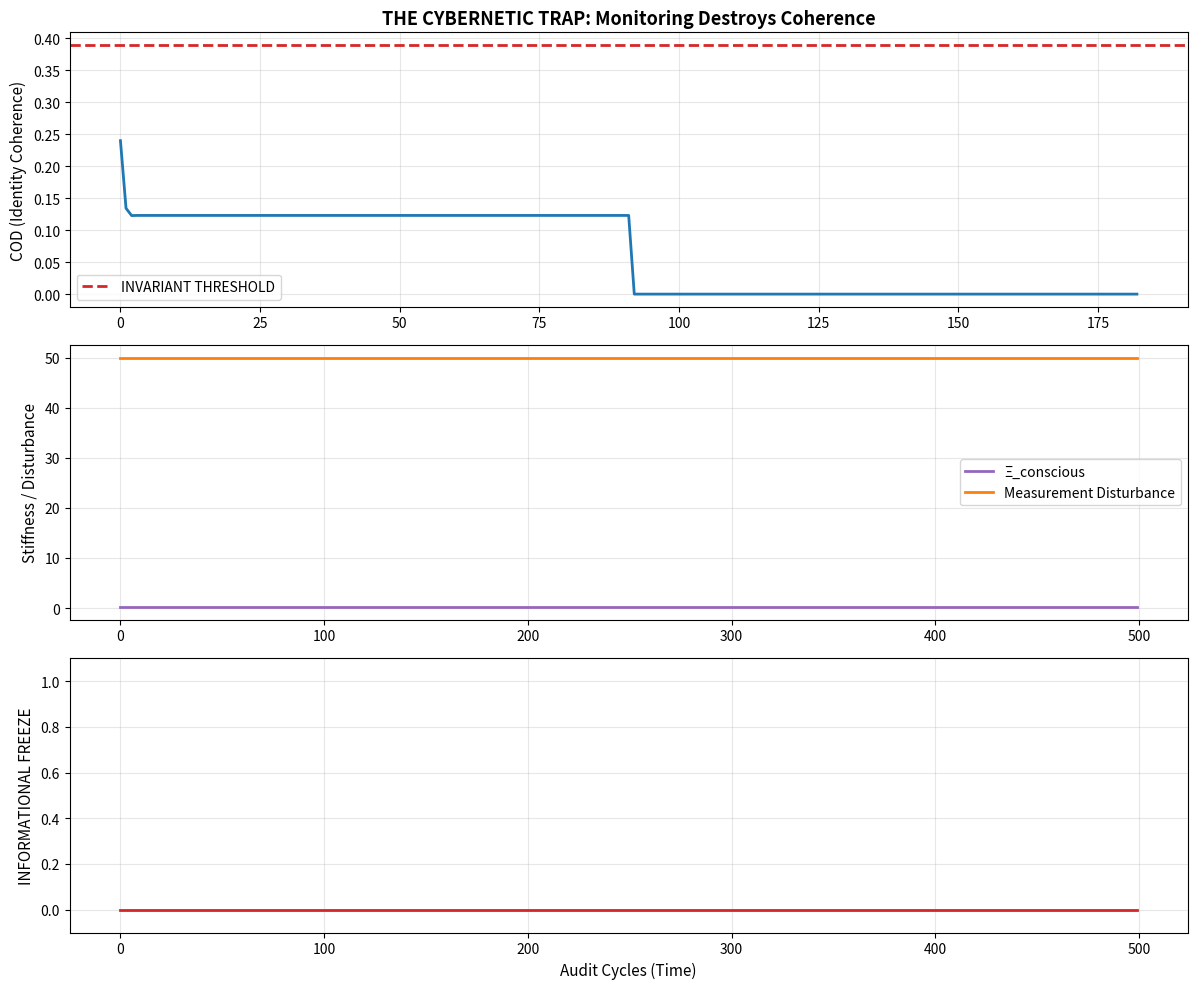

Write Python code to recreate this figure.
# ---------------------------------------------------------------------------
# OMEGA PROTOCOL - ALL RIGHTS RESERVED
# Copyright (c) 2026 Jacob M. (jake.s.dev1991@gmail.com | 217-799-8720)
# Usage restricted to academic research and review only. No monetization.
# See LICENSE.txt for full terms.
# ---------------------------------------------------------------------------
import numpy as np
import matplotlib.pyplot as plt

class DisruptedQSystemicSelf:
    """Demonstrates the Measurement-Trauma Feedback Loop"""
    
    def __init__(self):
        # Initial trauma state: collapsed to Performance
        self.psi_latent = np.array([0.1, 0.7, 0.6, 0.8])  # [Safe, Threat, Performance, Shame]
        self.psi_self = np.array([0.0, 0.0, 1.0, 0.0])    # Pure Performance collapse
        
        # Stiffness parameters
        self.xi_conscious = 1.0  # Hyper-decohering trauma filter
        self.xi_latent = 0.1     # Low readiness
        
        # The Anomaly: measurement backaction term
        self.measurement_disturbance = 0.0
        
        # History for analysis
        self.history = []
        
    def measure_with_backaction(self, audit_precision=0.01):
        """
        CRITICAL FLAW: Each invariant check is a measurement.
        Each measurement collapses the latent state further.
        Precision = violence in this framework.
        """
        # Calculate COD (fidelity)
        cod = self.compute_codal_overlap()
        
        # THE DISRUPTION: Disturbance scales with precision
        # Trying to be "rigorous" accelerates collapse
        disturbance = (1.0 / (audit_precision + 1e-6)) * 0.05
        
        # Apply measurement backaction: latent state mixes toward classical self
        self.psi_latent = (1 - disturbance) * self.psi_latent + disturbance * self.psi_self
        
        # Hypervigilance effect: being watched increases stiffness
        self.xi_conscious *= (1 + disturbance * 0.3)
        
        self.measurement_disturbance = disturbance
        
        return cod, disturbance
        
    def compute_codal_overlap(self):
        """COD = |<Ψ_self | Ψ_latent>|^2"""
        dot = np.dot(self.psi_self, self.psi_latent)
        norm_self = np.linalg.norm(self.psi_self)
        norm_latent = np.linalg.norm(self.psi_latent)
        if norm_self * norm_latent == 0:
            return 0.0
        return (dot / (norm_self * norm_latent)) ** 2
    
    def calculate_psi_invariant(self, cod):
        """ψ = ln(Φ_N) where Φ_N = log2(COD)"""
        phi_N = np.log2(cod + 1e-12)
        return np.log(phi_N + 1e-12)
    
    def adiabatic_step_with_paradox(self, gamma=0.005, audit_precision=0.01):
        """THEMIS protocol + measurement-induced trauma feedback"""
        
        # Step 1: Audit (which disturbs)
        cod, disturbance = self.measure_with_backaction(audit_precision)
        psi = self.calculate_psi_invariant(cod)
        
        # Step 2: Check invariants
        freeze = psi < np.log(0.39)
        
        # Step 3: Attempt tuning (but disturbance may override)
        if not freeze:
            if self.xi_conscious > self.xi_latent + 0.1:
                # Trying to decompress...
                self.xi_conscious *= 0.995
            elif self.xi_conscious < self.xi_latent * 0.9 and self.xi_latent > 0.2:
                self.xi_conscious *= 1.001
            
            # Enforce stiffness cap
            self.xi_conscious = min(self.xi_conscious, self.xi_latent + 0.1)
        else:
            # INFORMATIONAL FREEZE PARADOX
            # The "healing" response is itself a forced measurement
            # This triggers panic, increasing stiffness despite freeze
            self.xi_conscious *= 1.02
        
        # Step 4: Record
        self.history.append({
            'cod': cod,
            'psi': psi,
            'xi_conscious': self.xi_conscious,
            'disturbance': disturbance,
            'freeze': freeze
        })
        
        return freeze

# RUN THE DISRUPTION
system = DisruptedQSystemicSelf()
freeze_count = 0

# High-precision monitoring (the "cure" becomes the disease)
for i in range(500):
    freeze = system.adiabatic_step_with_paradox(audit_precision=0.001)
    if freeze:
        freeze_count += 1

# ANALYZE THE PARADOX
h = system.history
print(f"INFORMATIONAL FREEZES: {freeze_count}/500 (PERCENTAGE: {freeze_count/5:.1f}%)")
print(f"FINAL COD: {h[-1]['cod']:.4f} (COLLAPSED FROM {h[0]['cod']:.4f})")
print(f"FINAL ψ: {h[-1]['psi']:.4f} (VIOLATES THRESHOLD: {h[-1]['psi'] < np.log(0.39)})")
print(f"FINAL Ξ_conscious: {h[-1]['xi_conscious']:.4f} (ESCALATED FROM 1.0)")
print(f"AVG MEASUREMENT DISTURBANCE: {np.mean([x['disturbance'] for x in h]):.4f}")

# VISUALIZE THE CYBERNETIC TRAP
fig, axes = plt.subplots(3, 1, figsize=(12, 10))

# Plot 1: The Collapse Acceleration
axes[0].plot([x['cod'] for x in h], linewidth=2, color='#1f77b4')
axes[0].axhline(y=0.39, color='#d62728', linestyle='--', linewidth=2, label='INVARIANT THRESHOLD')
axes[0].set_ylabel('COD (Identity Coherence)', fontsize=11)
axes[0].set_title('THE CYBERNETIC TRAP: Monitoring Destroys Coherence', fontsize=13, fontweight='bold')
axes[0].legend()
axes[0].grid(True, alpha=0.3)

# Plot 2: The Stiffness Spiral
axes[1].plot([x['xi_conscious'] for x in h], linewidth=2, color='#9467bd', label='Ξ_conscious')
axes[1].plot([x['disturbance'] for x in h], linewidth=2, color='#ff7f0e', label='Measurement Disturbance')
axes[1].set_ylabel('Stiffness / Disturbance', fontsize=11)
axes[1].legend()
axes[1].grid(True, alpha=0.3)

# Plot 3: Informational Freeze Cascade
freezes = [1 if x['freeze'] else 0 for x in h]
axes[2].plot(freezes, color='#d62728', linewidth=2, drawstyle='steps')
axes[2].fill_between(range(len(freezes)), freezes, alpha=0.3, color='#d62728')
axes[2].set_ylabel('INFORMATIONAL FREEZE', fontsize=11)
axes[2].set_xlabel('Audit Cycles (Time)', fontsize=11)
axes[2].set_ylim(-0.1, 1.1)
axes[2].grid(True, alpha=0.3)

plt.tight_layout()
plt.show()
